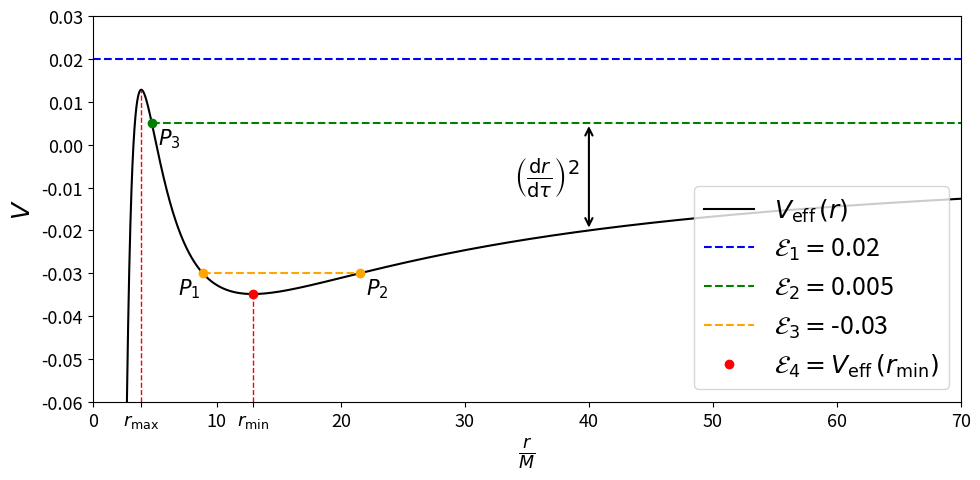

Here is the Python script that generated this plot: (Note: this script raises an exception after producing the figure.)
# ::setlocal makeprg=cd\ script\ &&\ python\ ch1_plots.py
import matplotlib.pyplot as plt
import numpy as np
from scipy.optimize import root_scalar
from scipy.integrate import quad

SMALL_SIZE = 13
MEDIUM_SIZE = 18
BIGGER_SIZE = 18

plt.rc('font', size=SMALL_SIZE)          # controls default text sizes
plt.rc('axes', titlesize=BIGGER_SIZE)     # fontsize of the axes title
plt.rc('axes', labelsize=MEDIUM_SIZE)    # fontsize of the x and y labels
plt.rc('xtick', labelsize=SMALL_SIZE)    # fontsize of the tick labels
plt.rc('ytick', labelsize=SMALL_SIZE)    # fontsize of the tick labels
plt.rc('legend', fontsize=MEDIUM_SIZE)    # legend fontsize


def fun_V_eff(r_per_M, l_per_M):
    return l_per_M**2 * r_per_M**-2 / 2 - r_per_M**-1 - l_per_M**2 * r_per_M**-3


def fun_W_eff(r_per_rs, M):
    return (1 - 1 / r_per_rs) / r_per_rs**2 / (2 * M)**2


def plot_Vs(l_per_M, save=['yes','no']):

    filename = '../latex/Figures/chapter1/V_eff.eps'
    r_per_M = np.arange(2,40,0.1)
    Veff = fun_V_eff(r_per_M, l_per_M)
    label_eff = r'$V_{\rm eff} \, \left( \frac{r}{M} \right)$'
    VNewt = l_per_M**2 * r_per_M**-2 / 2 - r_per_M**-1
    label_Newt = r'$V_{\rm Newt} \, \left( \frac{r}{M} \right)$'

    plt.figure()
    plt.plot(r_per_M, Veff, 'r-', label=label_eff)
    plt.plot(r_per_M, VNewt, 'b--', label=label_Newt)
    plt.ylim([-0.04, 0.04])
    plt.xlabel(r'$\frac{r}{M}$')
    plt.ylabel(r'$V$')
    plt.legend()
    plt.tight_layout()
    if save == 'yes': plt.savefig(filename, format='eps')
    plt.show()


def plot_some_V_eff(save=['yes','no']):

    filename = '../latex/Figures/chapter1/V_eff_tanti.eps'

    lines = ['--', '-', ':', '-.']; kk = 0
    lines = ['-','-','-','-']
    l_per_M = np.array([6,  4.3, np.sqrt(12), 1])
    l_str = ['6', '4.3', r'$\sqrt{12}$', '1']
    r_per_M = np.arange(2,50,0.1)
    plt.figure()

    for x in l_per_M:
        Veff = fun_V_eff(r_per_M, x)
        lab = r'$V_{\rm eff}, ~~ \frac{\ell}{M} = $' + l_str[kk]
        plt.plot(r_per_M, Veff, linestyle=lines[kk],  label=lab)
        kk += 1
    plt.xlim([0, 50])
    plt.ylim([-0.2, 0.36])
    plt.xlabel(r'$\frac{r}{M}$')
    plt.ylabel(r'$V$')
    plt.legend(loc='upper right')
    plt.tight_layout()
    if save == 'yes':
        plt.savefig(filename, format='eps')
    plt.show()


def plot_radial_infall(save=['yes','no']):

    filename = '../latex/Figures/chapter1/radial_infall.eps'

    # It's not just about plotting them, we also need to choose tau* and t* so
    # that the slopes appears together in the graph.
    # Also we have t(r) and not r(t)...
    # Get the start tau from r(tau)
    start_tau =20
    tau = np.arange(0,start_tau + 0.01,0.01)
    r_tau = (9/2)**(1/3) * (start_tau - tau)**(2/3)
    label_tau = r'$(\tau, ~ r(\tau))$'

    # Eval t(r), shift it so that it starts at t=0, plot (t(r), r)
    r = np.arange(2.001,r_tau[0],0.0001)
    log_arg = (np.sqrt(r/2) + 1)/abs(np.sqrt(r/2) - 1)
    t = 2*( (-2/3) * (r/2)**(3/2) - 2*np.sqrt(r/2) + np.log(log_arg) )
    t += - t[-1]
    label_t = r'$(t(r), ~ r)$'

    # It wont' make any sense anyway because the functions where found from
    # r=infinity ad we are plotting a fall from a finite r.

    plt.figure()
    plt.axhline(2, color='black', linestyle='--')
    plt.plot(t, r, 'b-', label=label_t)
    plt.plot(tau, r_tau, 'r-', label=label_tau)
    plt.xlim([0,t[0]])
    plt.ylim([0, 12.5])
    plt.xlabel(r'$\frac{\rm time}{M}$')
    plt.ylabel(r'$\frac{r}{M}$', rotation=0)
    plt.legend()
    plt.tight_layout()
    if save == 'yes': plt.savefig(filename, format='eps')
    plt.show()


def plot_V_eff_orbits(save=['yes','no']):

    filename = '../latex/Figures/chapter1/V_eff_orbits.eps'
    right_lim = 70
    bottom_lim = -0.06

    r_per_M = np.arange(2.1,right_lim,0.01)
    l_per_M = 4.1
    Veff = fun_V_eff(r_per_M, l_per_M)
    label_eff = r'$V_{\rm eff} \, (r)$'

    skrt = np.sqrt(1 - 12 / l_per_M**2)
    r_min = l_per_M**2 / 2 * (1 - skrt)
    V_1 = fun_V_eff(r_min, l_per_M)

    # Different values of E
    r_max = l_per_M**2 / 2 * (1 + skrt)
    V_2 = fun_V_eff(r_max, l_per_M)
    lab_e4 = r'$\mathcal{E}_4 = V_{\rm eff} \, (r_{\rm min})$'

    e1 = 0.02
    x1_right =right_lim 
    lab_e1 = r'$\mathcal{E}_1 =$'+str(e1)

    e2 = 0.005
    x2_left = root_scalar(lambda x: fun_V_eff(x, l_per_M) - e2, bracket=[r_min, r_max], method='bisect').root
    x2_right =right_lim 
    lab_e2 = r'$\mathcal{E}_2 =$'+str(e2)

    e3 = -0.030
    x1_left = 0
    x3_left = root_scalar(lambda x: fun_V_eff(x, l_per_M) - e3, bracket=[r_min, r_max], method='bisect').root
    x3_right = root_scalar(lambda x: fun_V_eff(x, l_per_M) - e3, bracket=[r_max, right_lim], method='bisect').root
    lab_e3 = r'$\mathcal{E}_3 =$'+str(e3)

    # Vertical double arrow
    arrow_x = 40
    arrow_down = fun_V_eff(arrow_x, l_per_M)
    arrow_up = e2
    lab_arrow = r'$\left( \frac{\text{d} r}{\text{d} \tau} \right) ^2$  '


    ax = plt.figure(figsize=(10,5))
    plt.plot(r_per_M, Veff, color='black', label=label_eff)
    #plt.plot(r_min, V_1, 'rx', markersize=7)
    plt.vlines(r_min, bottom_lim, V_1, color='r', linestyle='--', linewidth=1)
    plt.vlines(r_max, bottom_lim, V_2, color='r', linestyle='--', linewidth=1)
    plt.hlines(e1, x1_left, x1_right, linestyle='--', color='b', label=lab_e1)
    plt.hlines(e2, x2_left, x2_right, linestyle='--', color='g', label=lab_e2)
    plt.hlines(e3, x3_left, x3_right, linestyle='--', color='orange', label=lab_e3)
    plt.plot(r_max, V_2, 'ro', label=lab_e4)
    plt.annotate('', xy=(arrow_x, arrow_down), xytext=(arrow_x, arrow_up),
             arrowprops=dict(arrowstyle='<->', lw=1.5, color='black'))
    plt.text(arrow_x, (arrow_up + arrow_down)/2, lab_arrow, fontsize=20, ha='right', va='center')

    plt.plot(x3_left, e3, color='orange', marker='o')
    plt.text(x3_left - 2, e3 - 5e-3, r'$P_1$', fontsize=15)

    plt.plot(x3_right, e3, color='orange', marker='o')
    plt.text(x3_right + 0.5, e3 - 5e-3, r'$P_2$', fontsize=15)

    plt.plot(x2_left, e2, color='green', marker='o')
    plt.text(x2_left + 0.5, e2 - 5e-3, r'$P_3$', fontsize=15)

    tiks = [0,10,20,30,40,50,60,70] + [r_min, r_max]
    lab_tiks = ['0','10','20','30','40','50','60','70'] + [r'$r_{\rm max}$', r'$r_{\rm min}$']
    plt.xticks(tiks, lab_tiks)

    plt.ylim([bottom_lim, 0.03])
    plt.xlim([0, right_lim])
    plt.xlabel(r'$\frac{r}{M}$')
    plt.ylabel(r'$V$')
    plt.legend(loc='lower right')
    plt.tight_layout()
    if save == 'yes': plt.savefig(filename, format='eps')
    plt.show()


def plot_W_eff(save=['yes','no']):

    filename = '../latex/Figures/chapter1/W_eff.eps'
    right_lim = 15
    bottom_lim = -0.02
    upper_lim = 0.04
    M = 1
    plt.figure(figsize=(9, 4))
    r = np.arange(0.9, right_lim,0.001)
    Weff = M**2 * fun_W_eff(r, M)
    label_eff = r'$W_{\rm eff} \, (r)$'
    plt.plot(r, Weff, '-', linewidth=2, label=label_eff)
    plt.axhline(0, linewidth=2, color='black')
    plt.vlines(1, bottom_lim, 0, color='r', linestyle='--', linewidth=1)
    plt.vlines(1.5, bottom_lim, 1 / 27 / M**2, color='r', linestyle='--', linewidth=1)
    plt.xticks(list(plt.xticks()[0]) + [1])

    plt.ylim([bottom_lim, upper_lim])
    plt.xlim([0, right_lim])
    plt.xlabel(r'$\frac{r}{r_{\rm s}}$')
    plt.xlabel(r'$ r / r_s$')
    plt.ylabel(r'$M^2 ~ V$')
    plt.legend()
    plt.tight_layout()
    if save == 'yes': plt.savefig(filename, format='eps')
    plt.show()


def plot_W_eff_tanti(save=['yes','no']):

    filename = '../latex/Figures/chapter1/W_eff_tanti.eps'
    right_lim = 12
    bottom_lim = -0.02
    plt.figure()
    r = np.arange(0.9, right_lim, 0.001)
    lab_masses = ['4.43 mm', '1.48 km', '64,2 au']; kk = 0

    for M in [0.00443, 1480, 6.5e9 * 1480]:
        Weff = fun_W_eff(r, M)
        label_eff = r'$W_{\rm eff} \, (r),$ ' + lab_masses[kk]
        plt.plot(r, Weff, '-', linewidth=2, label=label_eff)
        kk += 1

    plt.axhline(0, color='black')
    plt.vlines(1, bottom_lim, 0, color='r', linestyle='--', linewidth=1)
    plt.xticks(list(plt.xticks()[0]) + [1])

    plt.xlim([0, right_lim])
    plt.yscale('log')
    plt.xlabel(r'$\frac{r}{r_{\rm s}}$')
    plt.ylabel(r'$V$')
    plt.legend(loc='lower right')
    plt.tight_layout()
    if save == 'yes': plt.savefig(filename, format='eps')
    plt.show()


def plot_W_eff_vs_b(save=['yes','no']):

    filename = '../latex/Figures/chapter1/W_eff_vs_b.eps'
    right_lim = 15
    bottom_lim = 0
    upper_lim = 0.05
    M = 1

    b1 = 0.045
    x1 = 0
    lab_b1 = r'$M^2 / b^2 =$' + str(b1)

    b2 = 1 / 27
    x2 = 1.5
    lab_b2 = r'$M^2 / b^2 = 1 / 27$'

    b3 = 0.02
    x3 = root_scalar(lambda x: fun_W_eff(x, M) - b3,
                        bracket=[1.5, right_lim], method='bisect').root
    lab_b3 = r'$M^2 / b^2 =$' + str(b3)

    plt.figure(figsize=(10,5))
    r = np.arange(0.9, right_lim,0.001)
    Weff = M**2 * fun_W_eff(r, M)
    label_eff = r'$W_{\rm eff} \, (r)$'
    plt.plot(r, Weff, '-', linewidth=2, label=label_eff)

    # dashed lines and turning point
    plt.hlines(b1, x1, right_lim, linewidth=2, linestyle='--', color='orange', label=lab_b1)
    plt.hlines(b2, x2, right_lim, linewidth=2, linestyle='--', color='r', label=lab_b2)
    plt.hlines(b3, x3, right_lim, linewidth=2, linestyle='--', color='purple', label=lab_b3)
    plt.plot(x3, b3, color='purple', marker='o')
    plt.text(x3, b3 + 1e-3, r'$P$', fontsize=15)

    plt.ylim([bottom_lim, upper_lim])
    plt.xlim([0, right_lim])
    plt.xlabel(r'$\frac{r}{r_{\rm s}}$')
    plt.xlabel(r'$ r / r_s$')
    plt.ylabel(r'$M^2 ~ V$')
    plt.legend(loc='upper right')
    plt.tight_layout()
    if save == 'yes': plt.savefig(filename, format='eps')
    plt.show()


def integrand_w(w, M_per_b):
    return (1 - w * w * (1 - 2 * w * M_per_b))**(-1/2)


def fun_phi_def(M_per_b):
    #to find w1 we want the integrand to go to 0. Rewriting it give a cubic
    # equation 2 M/b w^3 - w^2 + 1 = 0
    coefficients = [2 * M_per_b, -1, 0, 1]
    roots = np.roots(coefficients)
    real_roots = roots[np.isclose(roots.imag, 0)].real
    positive_roots = real_roots[real_roots > 0]
    # We want the bigger radius => the smaller w
    w1 = min(positive_roots)

    integral = quad(lambda w: integrand_w(w, M_per_b), 0, w1)[0]

    return 2 *integral - np.pi


def plot_light_deflection(save=['yes','no']):

    filename = '../latex/Figures/chapter1/deflection_w.eps'

    limit = np.sqrt(1/27)
    lab_limit = r'$\frac{M}{b} = \frac{1}{\sqrt{27}}$'

    M_per_b = np.arange(0, limit, 0.0001)
    integral=[]
    for i in M_per_b:
        integral.append(fun_phi_def(i) / np.pi)
    lab_i = r'$\delta \phi$'

    plt.figure()
    plt.axvline(np.sqrt(1/27), color='r', linestyle='--', linewidth=2, label=lab_limit)
    plt.plot(M_per_b, integral, linewidth=2, label=lab_i)
    plt.xticks([0, 0.05, 0.1, 0.15, 0.2])

    plt.ylim([0, 2.5])
    plt.xlabel(r'$\frac{M}{b}$')
    plt.ylabel(r'$\frac{\delta \phi_{\rm def}}{\pi}$')
    plt.legend()
    plt.tight_layout()
    if save == 'yes': plt.savefig(filename, format='eps')
    plt.show()


''' Veff vs Newtonian V '''
#plot_Vs(4, 'yes')
#plot_some_V_eff('yes')

''' r(tau) vs r(t) '''
#plot_radial_infall('yes')

''' Veff vs values of e '''
plot_V_eff_orbits('yes')

''' Weff '''
#plot_W_eff('yes')
#plot_W_eff_tanti('no')
#plot_W_eff_vs_b('yes')

''' Light deflection '''
#plot_light_deflection('yes')


